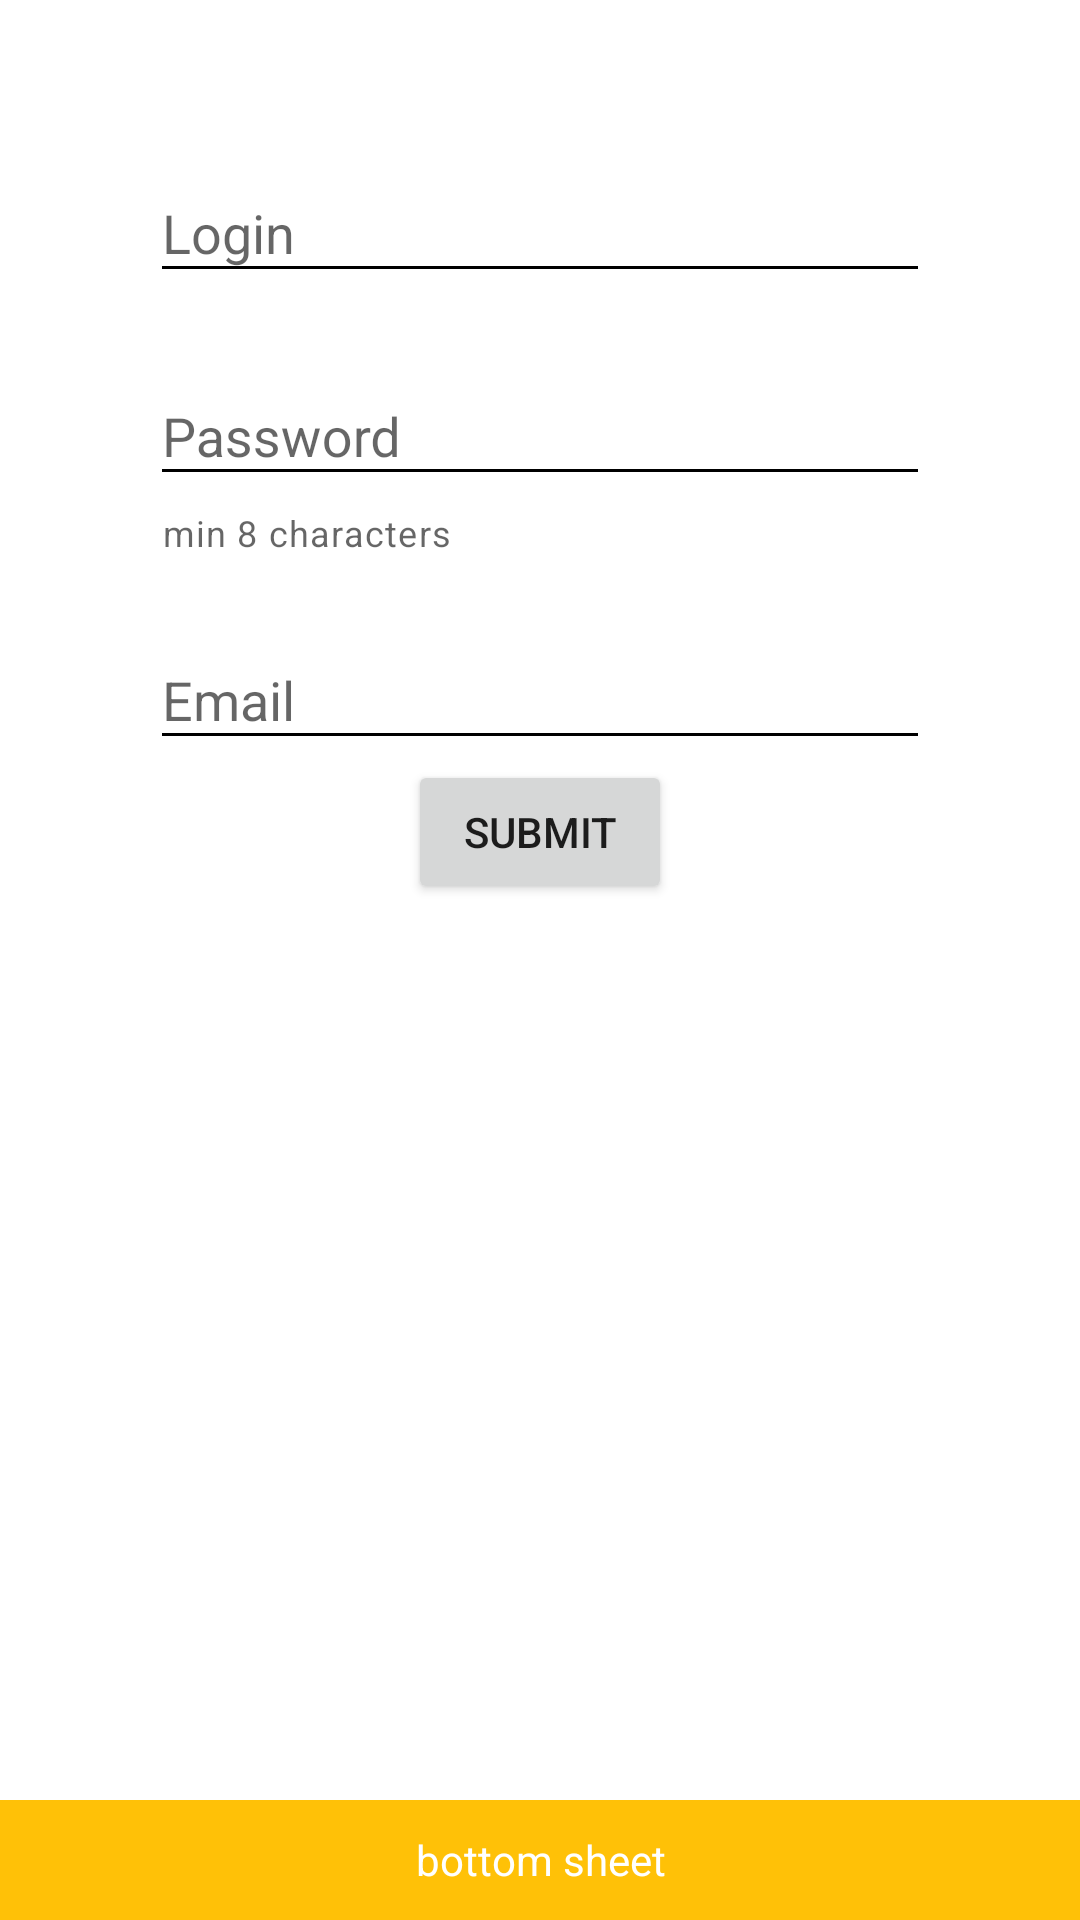

Here is an Android app screen rendered from its layout file. Give the layout XML and the strings, colors and styles it references.
<!-- AndroidManifest.xml: application theme AppTheme -->
<!-- res/layout/activity_main.xml -->
<?xml version="1.0" encoding="utf-8"?>
<androidx.coordinatorlayout.widget.CoordinatorLayout xmlns:android="http://schemas.android.com/apk/res/android"
    xmlns:app="http://schemas.android.com/apk/res-auto"
    xmlns:tools="http://schemas.android.com/tools"
    android:layout_width="match_parent"
    android:layout_height="match_parent">

    <LinearLayout
        android:layout_width="match_parent"
        android:layout_height="match_parent"
        android:layout_gravity="center_horizontal"
        android:layout_marginStart="50dp"
        android:layout_marginTop="50dp"
        android:layout_marginEnd="50dp"
        android:orientation="vertical"
        tools:context=".MainActivity">

        <com.google.android.material.textfield.TextInputLayout
            android:id="@+id/inputLayoutLogin"
            style="@style/Widget.MaterialComponents.TextInputLayout.OutlinedBox"
            android:layout_width="match_parent"
            android:layout_height="wrap_content"
            android:hint="@string/labelLogin"
            app:hintTextAppearance="@style/EditTextHintStyle">

            <com.google.android.material.textfield.TextInputEditText
                android:id="@+id/editTextLogin"
                android:layout_width="match_parent"
                android:layout_height="wrap_content"
                android:theme="@style/EditTextStyle" />
        </com.google.android.material.textfield.TextInputLayout>

        <com.google.android.material.textfield.TextInputLayout
            android:id="@+id/inputLayoutPassword"
            style="@style/Widget.MaterialComponents.TextInputLayout.OutlinedBox"
            android:layout_width="match_parent"
            android:layout_height="wrap_content"
            android:layout_marginTop="20dp"
            android:hint="@string/labelPassword"
            app:errorEnabled="true"
            app:helperText="@string/helper_text"
            app:helperTextEnabled="true"
            app:hintTextAppearance="@style/EditTextHintStyle">

            <com.google.android.material.textfield.TextInputEditText
                android:id="@+id/editTextPassword"
                android:layout_width="match_parent"
                android:layout_height="wrap_content"
                android:inputType="textPassword"
                android:theme="@style/EditTextStyle" />
        </com.google.android.material.textfield.TextInputLayout>

        <com.google.android.material.textfield.TextInputLayout
            android:id="@+id/inputLayoutEmail"
            style="@style/Widget.MaterialComponents.TextInputLayout.OutlinedBox"
            android:layout_width="match_parent"
            android:layout_height="wrap_content"
            android:layout_marginTop="20dp"
            android:hint="@string/labelEmail"
            app:hintTextAppearance="@style/EditTextHintStyle">

            <com.google.android.material.textfield.TextInputEditText
                android:id="@+id/editTextEmail"
                android:layout_width="match_parent"
                android:layout_height="wrap_content"

                android:theme="@style/EditTextStyle" />
        </com.google.android.material.textfield.TextInputLayout>

        <Button
            android:id="@+id/buttonSubmit"
            android:layout_width="wrap_content"
            android:layout_height="wrap_content"
            android:layout_gravity="center_horizontal"
            android:text="@string/Submit" />
    </LinearLayout>
    <include layout="@layout/bottom_sheet" />

</androidx.coordinatorlayout.widget.CoordinatorLayout>
<!-- res/layout/bottom_sheet.xml (included above) -->
<?xml version="1.0" encoding="utf-8"?>
<LinearLayout xmlns:android="http://schemas.android.com/apk/res/android"
    xmlns:app="http://schemas.android.com/apk/res-auto"
    android:id="@+id/bottom_sheet"
    android:layout_width="match_parent"
    android:layout_height="640dp"
    android:background="@android:color/darker_gray"
    android:orientation="vertical"
    app:behavior_hideable="true"
    app:behavior_peekHeight="40dp"
    app:layout_behavior="com.google.android.material.bottomsheet.BottomSheetBehavior">

    <TextView
        android:layout_width="match_parent"
        android:layout_height="40dp"
        android:background="@color/colorAccent"
        android:gravity="center"
        android:text="@string/bottom_sheet"
        android:textColor="@android:color/white" />

    <TextView
        android:layout_width="match_parent"
        android:layout_height="match_parent"
        android:gravity="center"
        android:text="@string/bottom_sheet_content"
        android:textColor="@android:color/white" />

</LinearLayout>
<!-- resources referenced by this layout -->
<resources>
  <color name="colorAccent">#FFC107</color>
  <string name="Submit">Submit</string>
  <string name="bottom_sheet">bottom sheet</string>
  <string name="bottom_sheet_content">Bottom sheet content</string>
  <string name="helper_text">min 8 characters</string>
  <string name="labelEmail">Email</string>
  <string name="labelLogin">Login</string>
  <string name="labelPassword">Password</string>
  <style name="EditTextHintStyle" parent="TextAppearance.AppCompat.Small">
          <item name="android:textColor">@android:color/holo_red_light</item>
      </style>
  <style name="EditTextStyle" parent="Theme.AppCompat.Light">
          <item name="colorControlNormal">@android:color/black</item>
          <item name="colorControlActivated">@android:color/holo_purple</item>
      </style>
  <style name="AppTheme" parent="Theme.MaterialComponents.Light.NoActionBar">
          
          <item name="colorPrimary">@color/colorPrimary</item>
          <item name="colorPrimaryDark">@color/colorPrimaryDark</item>
          <item name="colorAccent">@color/colorAccent</item>
      </style>
  <color name="colorPrimary">#3F51B5</color>
  <color name="colorPrimaryDark">#303F9F</color>
</resources>
